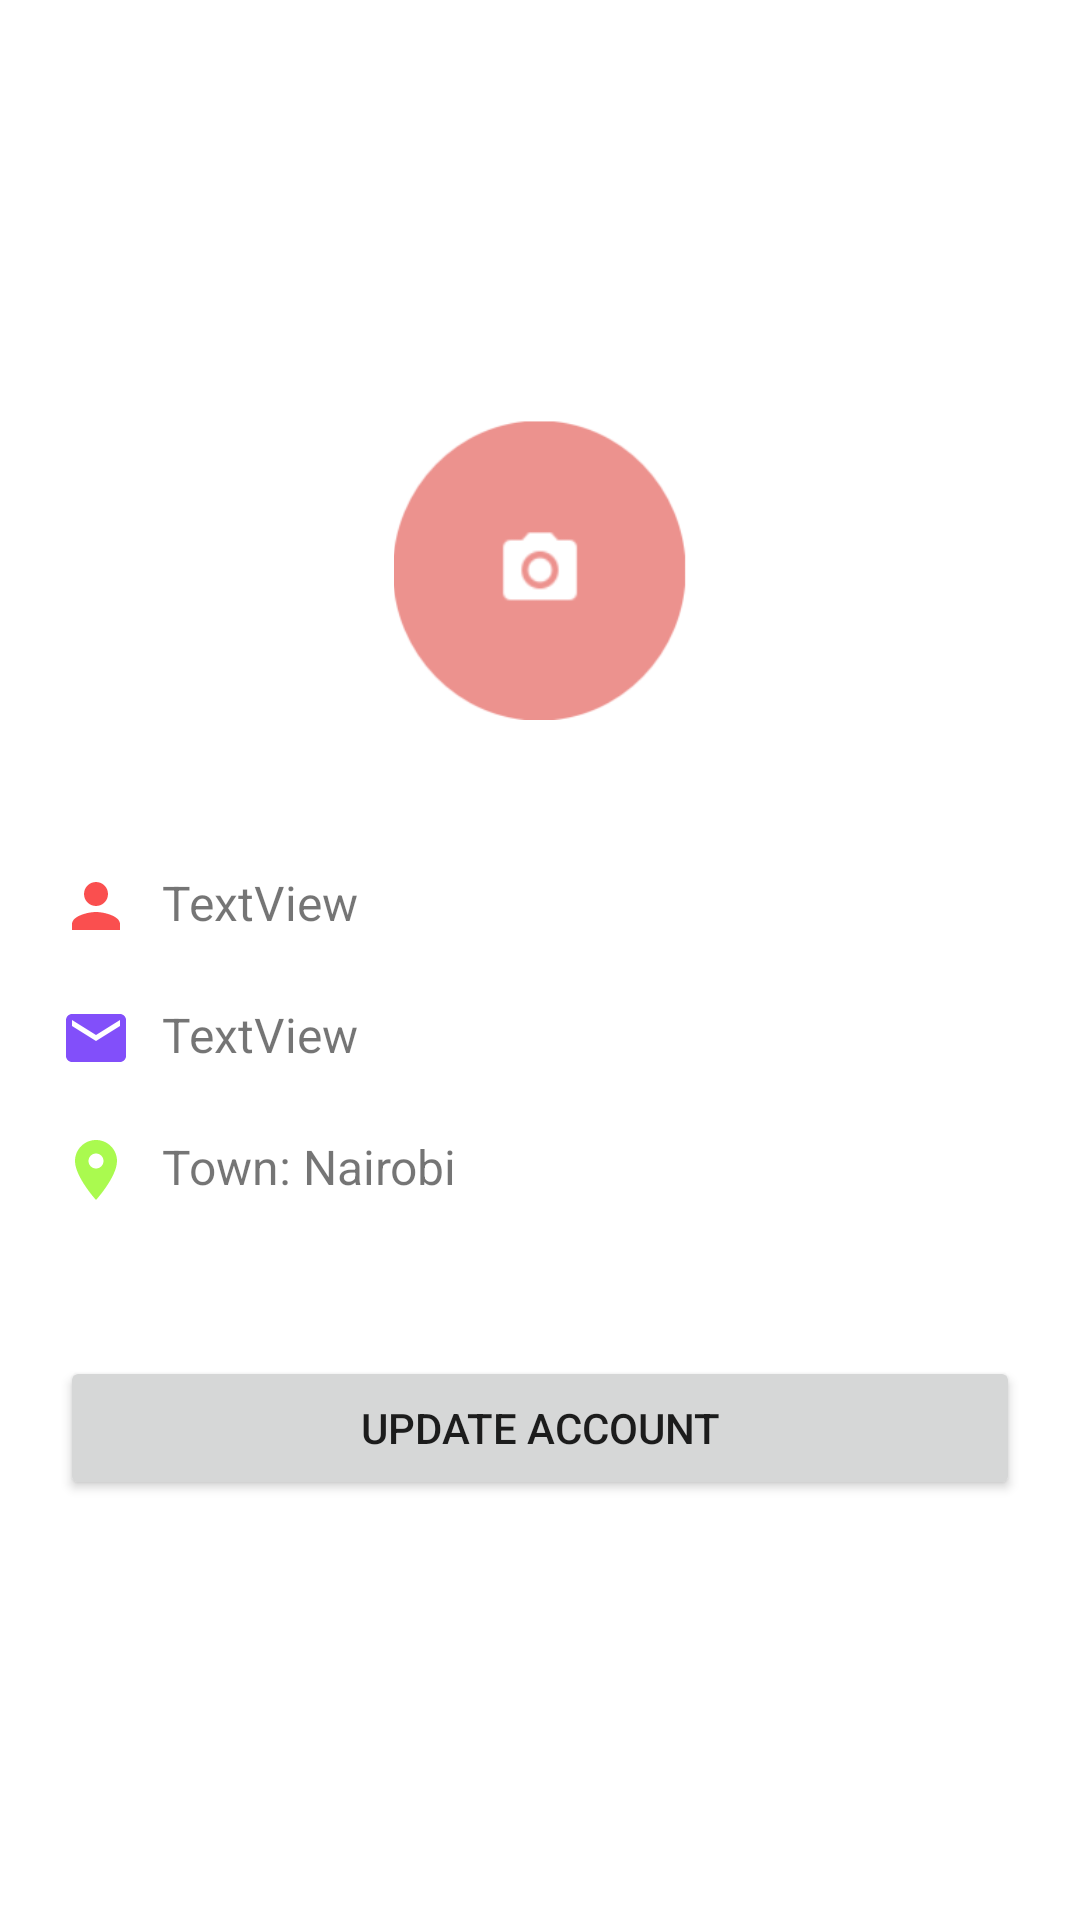

The Android layout XML behind this screen, and the referenced resources:
<!-- AndroidManifest.xml: application theme Theme.InstagramMwitu -->
<!-- res/layout/fragment_account.xml -->
<?xml version="1.0" encoding="utf-8"?>
<LinearLayout xmlns:android="http://schemas.android.com/apk/res/android"
    xmlns:app="http://schemas.android.com/apk/res-auto"
    xmlns:tools="http://schemas.android.com/tools"
    android:layout_width="match_parent"
    android:layout_height="match_parent"
    android:gravity="center"
    android:orientation="vertical"
    tools:context=".fragments.AccountFragment">

    <ImageView
        android:id="@+id/imageView6"
        android:layout_width="match_parent"
        android:layout_height="100dp"
        android:layout_marginBottom="50dp"
        android:src="@drawable/profile" />

    <TextView
        android:id="@+id/tvUserName"
        android:layout_width="match_parent"
        android:layout_height="wrap_content"
        android:layout_marginLeft="20dp"
        android:layout_marginRight="20dp"
        android:drawableLeft="@drawable/ic_baseline_person_24"
        android:drawablePadding="10dp"
        android:text="TextView"
        android:textSize="16dp" />

    <TextView
        android:id="@+id/tvEmail"
        android:layout_width="match_parent"
        android:layout_height="wrap_content"
        android:layout_marginLeft="20dp"
        android:layout_marginTop="20dp"
        android:layout_marginRight="20dp"
        android:layout_marginBottom="20dp"
        android:drawableLeft="@drawable/ic_baseline_email_24"
        android:drawablePadding="10dp"
        android:text="TextView"
        android:textSize="16sp" />

    <TextView
        android:id="@+id/textViewTown"
        android:layout_width="match_parent"
        android:layout_height="wrap_content"
        android:layout_marginLeft="20dp"
        android:layout_marginRight="20dp"
        android:drawableLeft="@drawable/ic_baseline_location_on_24"
        android:drawablePadding="10dp"
        android:text="Town: Nairobi"
        android:textSize="16sp" />

    <Button
        android:id="@+id/updateAccount"
        android:layout_width="match_parent"
        android:layout_height="wrap_content"
        android:layout_marginLeft="20dp"
        android:layout_marginTop="50dp"
        android:layout_marginRight="20dp"

        android:text="Update Account" />
</LinearLayout>
<!-- resources referenced by this layout -->
<resources>
  <!-- drawable ic_baseline_email_24 (drawable) -->
  <vector android:height="24dp" android:tint="#824FFA"
      android:viewportHeight="24" android:viewportWidth="24"
      android:width="24dp" xmlns:android="http://schemas.android.com/apk/res/android">
      <path android:fillColor="@android:color/white" android:pathData="M20,4L4,4c-1.1,0 -1.99,0.9 -1.99,2L2,18c0,1.1 0.9,2 2,2h16c1.1,0 2,-0.9 2,-2L22,6c0,-1.1 -0.9,-2 -2,-2zM20,8l-8,5 -8,-5L4,6l8,5 8,-5v2z"/>
  </vector>
  <!-- drawable ic_baseline_location_on_24 (drawable) -->
  <vector android:height="24dp" android:tint="#AAFA4F"
      android:viewportHeight="24" android:viewportWidth="24"
      android:width="24dp" xmlns:android="http://schemas.android.com/apk/res/android">
      <path android:fillColor="@android:color/white" android:pathData="M12,2C8.13,2 5,5.13 5,9c0,5.25 7,13 7,13s7,-7.75 7,-13c0,-3.87 -3.13,-7 -7,-7zM12,11.5c-1.38,0 -2.5,-1.12 -2.5,-2.5s1.12,-2.5 2.5,-2.5 2.5,1.12 2.5,2.5 -1.12,2.5 -2.5,2.5z"/>
  </vector>
  <!-- drawable ic_baseline_person_24 (drawable) -->
  <vector android:height="24dp" android:tint="#FA4F4F"
      android:viewportHeight="24" android:viewportWidth="24"
      android:width="24dp" xmlns:android="http://schemas.android.com/apk/res/android">
      <path android:fillColor="@android:color/white" android:pathData="M12,12c2.21,0 4,-1.79 4,-4s-1.79,-4 -4,-4 -4,1.79 -4,4 1.79,4 4,4zM12,14c-2.67,0 -8,1.34 -8,4v2h16v-2c0,-2.66 -5.33,-4 -8,-4z"/>
  </vector>
  <!-- drawable profile: png bitmap (drawable, 7044 bytes) -->
  <style name="Theme.InstagramMwitu" parent="Theme.MaterialComponents.DayNight.DarkActionBar">
          
          <item name="colorPrimary">@color/purple_500</item>
          <item name="colorPrimaryVariant">@color/purple_700</item>
          <item name="colorOnPrimary">@color/white</item>
          
          <item name="colorSecondary">@color/teal_200</item>
          <item name="colorSecondaryVariant">@color/teal_700</item>
          <item name="colorOnSecondary">@color/black</item>
          
          <item name="android:statusBarColor" tools:targetApi="l">?attr/colorPrimaryVariant</item>
          
      </style>
  <!-- not gathered from this repository: default colours our renderer supplied (Android Studio template values) -->
  <color name="purple_500">#FF6200EE</color>
  <color name="purple_700">#FF3700B3</color>
  <color name="teal_200">#FF03DAC5</color>
  <color name="teal_700">#FF018786</color>
  <color name="black">#FF000000</color>
  <color name="white">#FFFFFFFF</color>
</resources>
